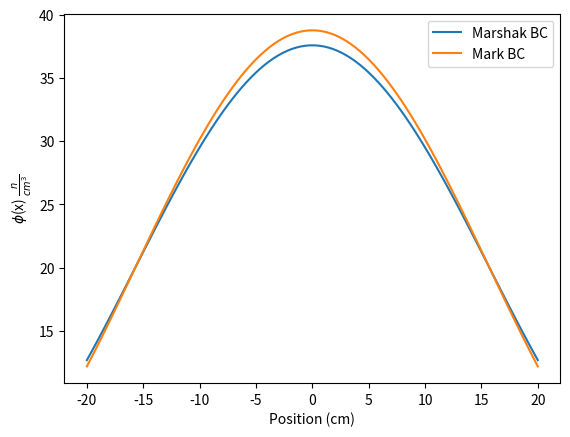

Python code for this plot:
import numpy as np
import matplotlib.pyplot as plt
import math
import time


class Arrays(object):
    '''
    Contains contants and methods related to the arrays used for solving the 
    TN approximation of the neutron flux
    '''

    def __init__(self, N, num_nodes):
        '''
        Constants and zero arrays to initialize once the class is called.

        Parameters:
        ===========
        N: int
          order of T_N function used, arrays are initialized to (N+1)/2
          size
        num_nodes: int
          number of spatial nodes in the geometry
        '''
        self.a = 20
        self.sigma_t = 0.1
        self.sigma_s = 0.05
        self.q = 1
        self.x, self.delta_x = np.linspace(-self.a, self.a, num_nodes,
                                           retstep=True)

        self.phi = np.zeros((num_nodes, 1, math.ceil(N / 2)))
        self.A = np.zeros((num_nodes, num_nodes, math.ceil(N / 2)))
        self.S = np.zeros((num_nodes, 1, math.ceil(N / 2)))

    def matrix_solver(self, A, S):
        '''
        Performs matrix inversion and multiplication to solve the equaition
        Ax = B, by calculating A^(-1)*B. Arrays must have the same number 
        of rows. 

        Parameters:
        ===========
        A: array
          Array of constants, this array is inverted before being multiplied
        S: array
          Array of values not multiplied by the independent variable
        '''
        try:
            return np.matmul(np.linalg.inv(A), S)
        except:
            return 'Error in solving matrix equation'

    def boundary_conditions(self, bc='None'):
        ''' 
        Calculates the values to be used at each corner of the coeffifient 
        matrix based on the boundary conditions to be applied.

        Parameters:
        ===========
        A: array
          matrix of coeffieients to be inverted
        bc: string
          Name of boundary condition to be applied. Default is no boundary
          conditions are applied. Default value of no boundary condition applied.
          Values accepted to apply boundaries are 'Mark' and 'Marshak'
        '''
        if bc == 'Marshak':
          left_edge = -1 / self.delta_x - \
                        4 * self.sigma_t / np.pi
          right_edge = 1 / self.delta_x + \
                        4 * self.sigma_t / np.pi
        elif bc == 'Mark':
          left_edge = -1 / self.delta_x - \
                        np.sqrt(2) * self.sigma_t
          right_edge = 1 / self.delta_x + \
                        np.sqrt(2) * self.sigma_t
        else:
          left_edge = 0
          right_edge = 0
        return np.round(left_edge, 4), np.round(right_edge, 4)

    def fill_A_T1(self, num_nodes, bc='None'):
        '''
        Fills A constant matrix to create a tridiagonal matrix for the T1
        approximation

        Parameters:
        ===========
        A: array
          Constant array to be filled
        num_nodes: int
          number of spatial nodes in the system, this number is looped over
          to fill the matrix as needed to account for boundary conditions
        bc: string
          Name of boundary condition to be applied. Default is no boundary
          conditions are applied. Default value of no boundary condition applied.
          Values accepted to apply boundaries are 'Mark' and 'Marshak'
        '''
        for xx in range(num_nodes):
            self.A[xx, xx, 0] = -1 / (self.sigma_t * self.delta_x) + \
                        (self.sigma_t - self.sigma_s) * self.delta_x
            if xx > 0:
                self.A[xx, xx - 1, 0] = 1 / (2 * self.sigma_t * self.delta_x)
                if xx == num_nodes - 1:
                    self.A[xx, xx - 1, 0] = -1 / self.delta_x
            if xx < num_nodes - 1:
                self.A[xx, xx + 1, 0] = 1 / (2 * self.sigma_t * self.delta_x)
                if xx == 0:
                    self.A[xx, xx + 1, 0] = 1 / self.delta_x
        self.A[0, 0, 0], self.A[num_nodes-1, num_nodes-1, 0] = self.boundary_conditions(bc)
            
        return self.A

    def fill_S_T1(self, num_nodes):
        '''
        Fills S constant matrix to create a column matrix for the T1
        approximation

        Parameters:
        ===========
        S: array
          Constants array to be filled
        num_nodes: int
          number of spatial nodes in the system
        '''
        for xx in range(num_nodes):
            if xx == 0:
                self.S[xx, 0, 0] = 0
            elif xx == num_nodes - 1:
                self.S[xx, 0, 0] = 0
            else:
               self.S[xx, 0, 0] = self.q * self.delta_x
        return self.S


if __name__ == '__main__':
    plt.figure()
    for bc in ['Marshak', 'Mark']:
        num_nodes = 100
        tic = time.perf_counter()
        array = Arrays(1, num_nodes)
        array.A = array.fill_A_T1(num_nodes, bc)
        array.S = array.fill_S_T1(num_nodes)
        array.phi[:, :, 0] = array.matrix_solver(
            array.A[:, :, 0], array.S[:, :, 0])
        plt.plot(array.x, array.phi[:, :, 0], label=f'{bc} BC')
        toc = time.perf_counter()
        print(f'{toc-tic} s')
    plt.xlabel('Position (cm)')
    plt.ylabel(r'$\phi$(x) $\frac{n}{cm^3}$')
    plt.legend()
    plt.show()
